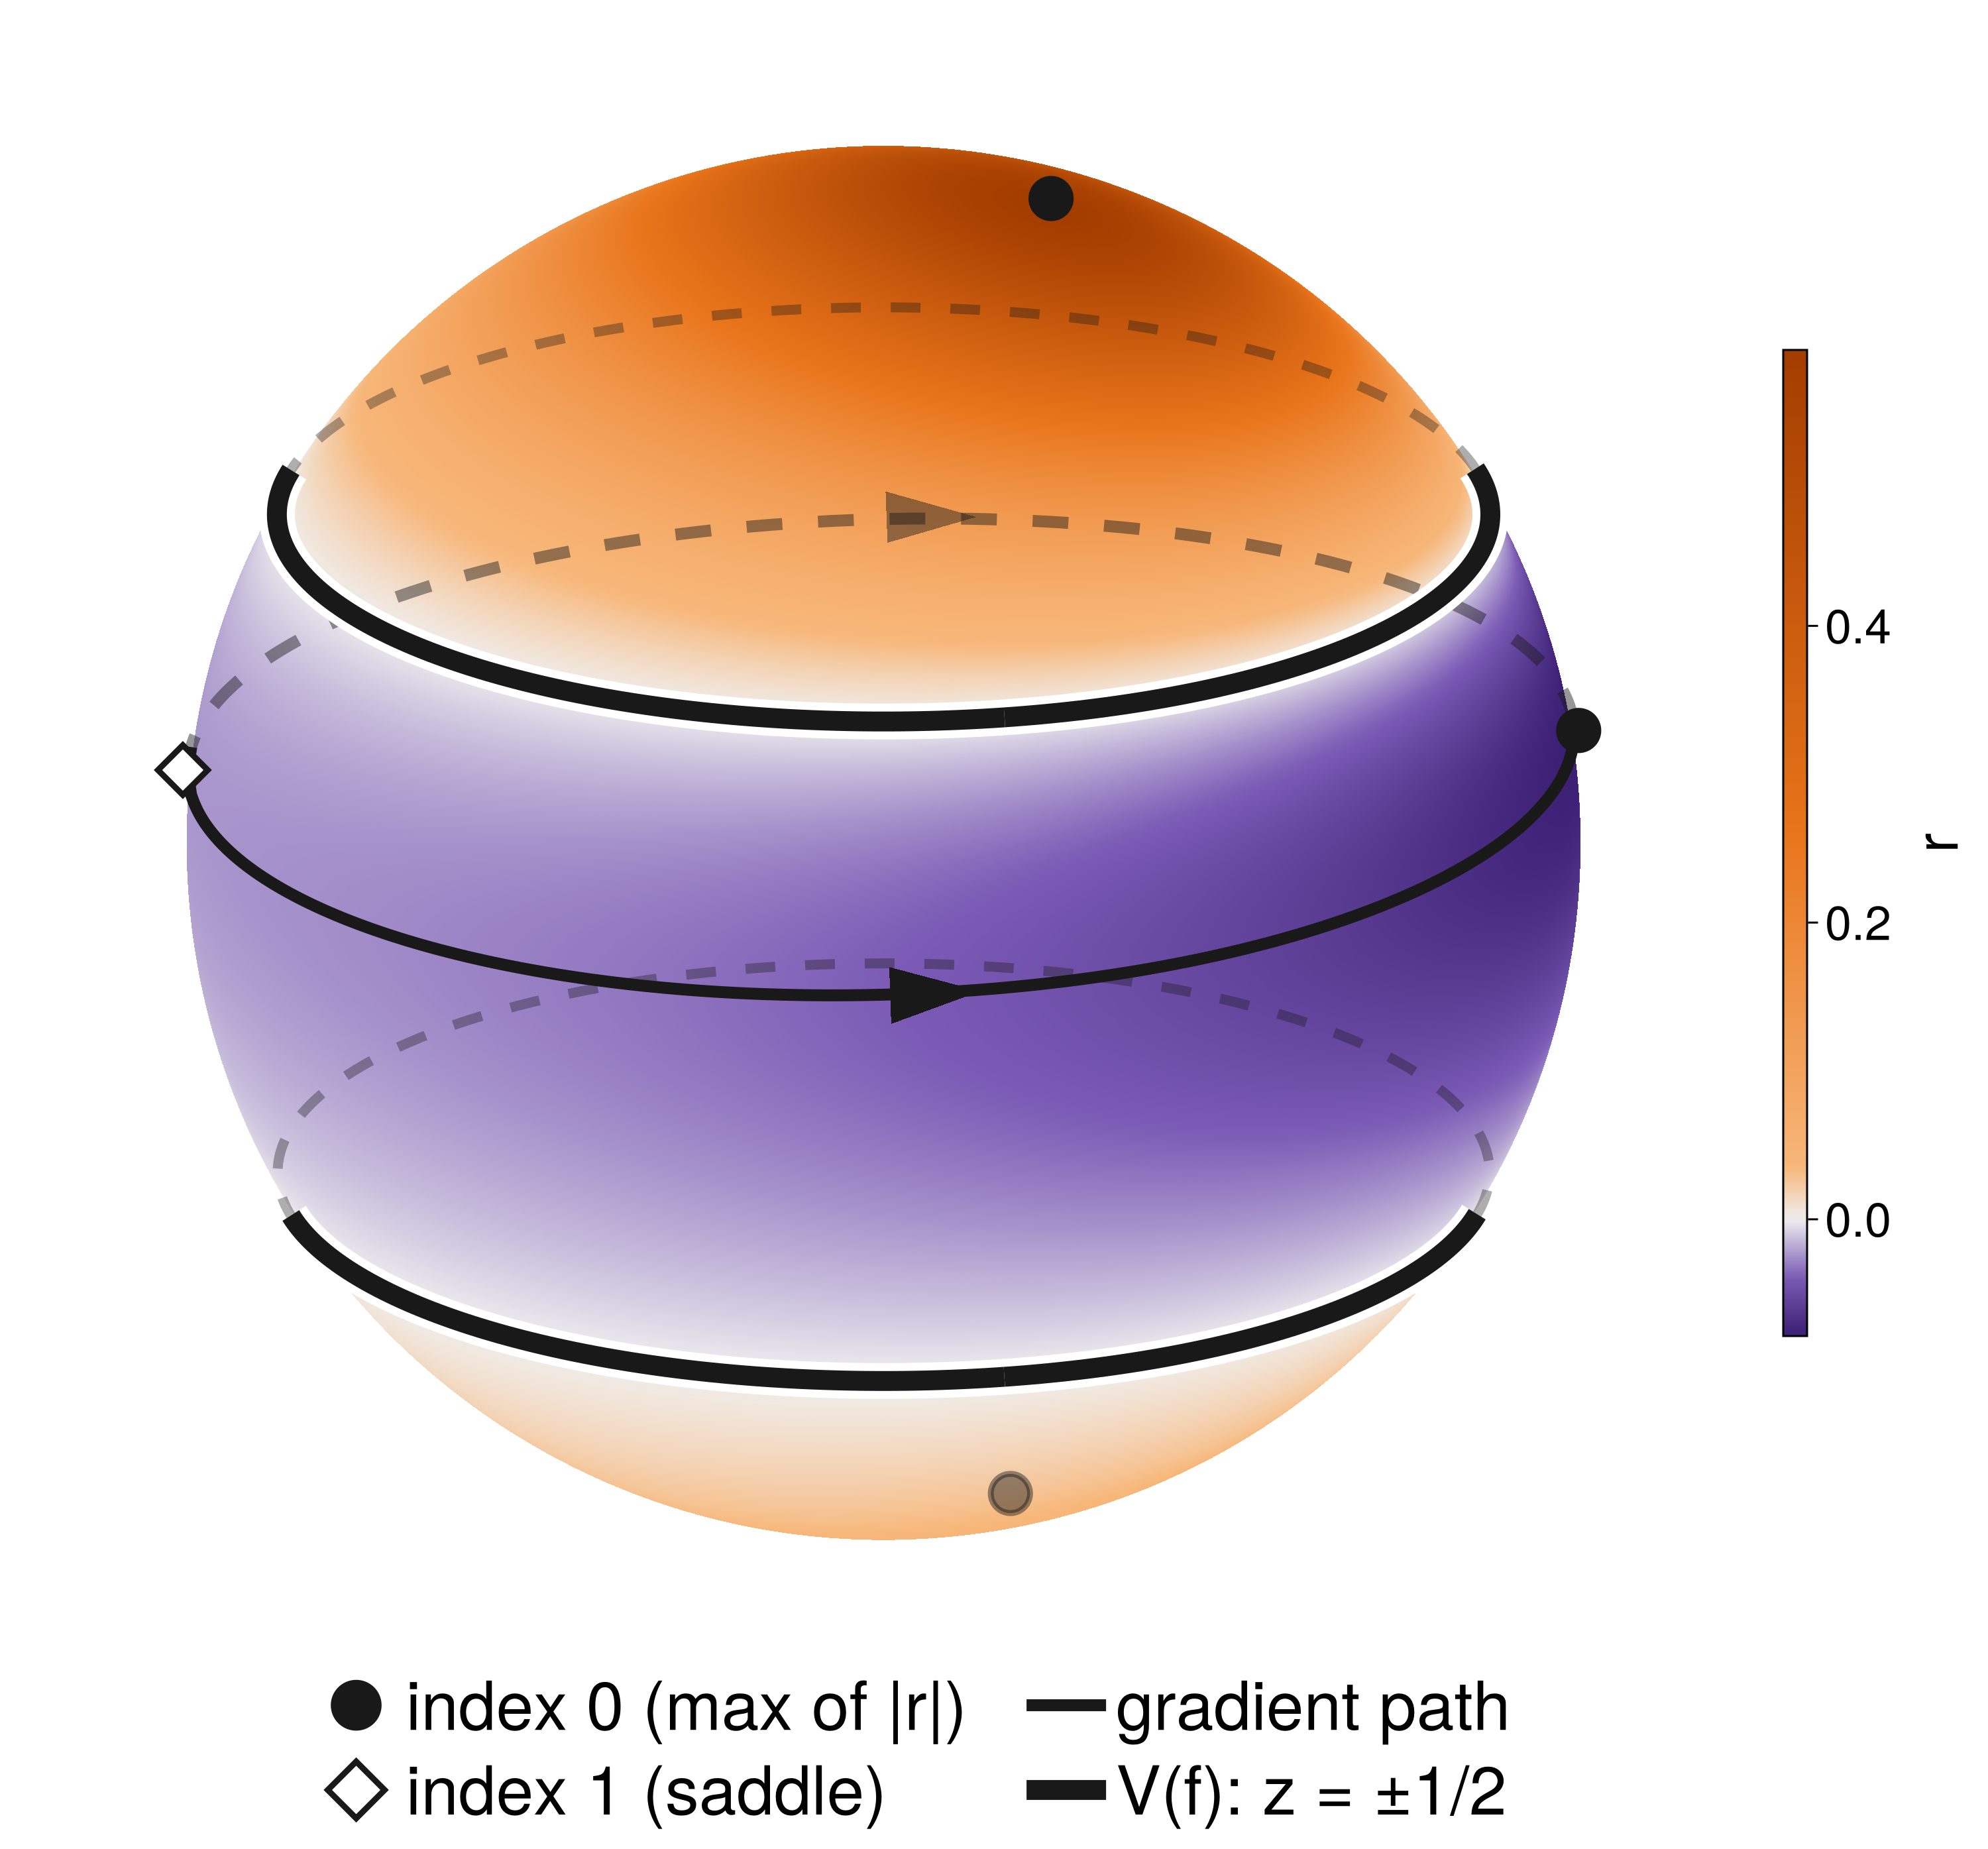

Reproduce this figure in Julia.
# The unit sphere with the two circles z = ±1/2 removed: three components (two caps
# and a band). Plots the sphere coloured by r, the removed circles, the routing points
# (by Morse index) and the gradient paths from each saddle up to the maxima of |r|.
#
# Plotting needs CairoMakie in a reachable environment (e.g. the global one), not in
# the package's Project.toml:  julia --project=. -t auto examples/sphere.jl
using ConnectedComponents
using LinearAlgebra
using CairoMakie

const SciMLBase = ConnectedComponents.SciMLBase

@var x y z
g = x^2 + y^2 + z^2 - 1
f = (z-1/2)*(z+1/2)

# a fixed (generic) centre, so the picture is reproducible
r = RoutingFunction(f, [x, y, z], [0.07, 0.35, 0.70])
cache = RoutingCache(r, [g])

pts = routing_points(cache)
indices = routing_point_indices(cache, pts)
println(connected_components(cache, pts))

# ---------------------------------------------------------------------------------
# gradient paths: the same flow `solve_ivp` runs, but keeping the whole trajectory
# ---------------------------------------------------------------------------------
function gradient_path(cache, P, targets; tol = 1e-2, dtmax = 1e-2, tspan = (0.0, 50.0))
    H, V = hessian_and_tangent(cache, P)
    paths = Vector{Vector{Float64}}[]
    for Q in find_starting_points_for_flow(cache, P, H, V)
        arrived(u, _, _) = distance_to_endpoints(u, targets) - tol
        cb = SciMLBase.ContinuousCallback(arrived, SciMLBase.terminate!)
        prob = SciMLBase.ODEProblem(cache.flow_unit!, copy(Q), tspan, 1.0)
        sol = SciMLBase.solve(prob; reltol = 1e-8, abstol = 1e-8, dtmax = dtmax, callback = cb)
        path = [[copy(P)]; sol.u]
        if sol.retcode == SciMLBase.ReturnCode.Terminated
            push!(path, targets[nearest_index(last(path), targets)])
        end
        push!(paths, path)
    end
    return paths
end

sgn = [sign(r(P)) for P in pts]
paths = Vector{Vector{Float64}}[]
for i in eachindex(pts)
    indices[i] == 0 && continue
    targets = [pts[j] for j in eachindex(pts) if indices[j] == 0 && sgn[j] == sgn[i]]
    append!(paths, gradient_path(cache, pts[i], targets))
end

# ---------------------------------------------------------------------------------
# plot
# ---------------------------------------------------------------------------------
azimuth, elevation = -0.2, 0.35                     # view direction (radians)
eye = [cos(elevation) * cos(azimuth), cos(elevation) * sin(azimuth), sin(elevation)]
visible(p) = dot(p, eye) > 0                        # orthographic view of the unit sphere

# split a curve on the sphere into its front and back halves, NaN-separated, lifted
# slightly off the surface. CairoMakie does not depth-test lines against surfaces, so
# the back half is drawn before the translucent sphere and the front half after it.
function split_curve(curve; lift = 1.005)
    gap = Point3f(NaN, NaN, NaN)
    vis = visible.(curve)
    # a point next to one on the other side goes in both halves, so they meet
    near(k, side) = any(vis[j] == side for j in max(k - 1, 1):min(k + 1, length(curve)))
    front = [near(k, true) ? Point3f(lift .* curve[k]) : gap for k in eachindex(curve)]
    back = [near(k, false) ? Point3f(lift .* curve[k]) : gap for k in eachindex(curve)]
    return front, back
end

circle(h; n = 400) = [[sqrt(1 - h^2) * cos(t), sqrt(1 - h^2) * sin(t), h] for t in range(0, 2π; length = n)]

# sphere, coloured by r
nθ, nφ = 200, 400
θs = range(0, π; length = nθ)
φs = range(0, 2π; length = nφ)
X = [sin(θ) * cos(φ) for θ in θs, φ in φs]
Y = [sin(θ) * sin(φ) for θ in θs, φ in φs]
Z = [cos(θ) for θ in θs, φ in φs]
R = [r([X[i], Y[i], Z[i]]) for i in eachindex(X)]
R = reshape(R, size(X))
rmin, rmax = extrema(R)

ink = colorant"#191919"
# purple (r < 0) through neutral grey to orange (r > 0), with r = 0 at the grey: each arm
# spans its own sign's range, so the band and the caps are both saturated
z0 = -rmin / (rmax - rmin)                           # where r = 0 falls in the colour range
# the orange arm leaves the neutral grey quickly, so the lower cap (r ≈ 0.05) still reads
# as orange next to the band
diverging = cgrad([colorant"#3b1f73", colorant"#7b5bb5", colorant"#efefef", colorant"#f7b77a",
                   colorant"#e8741a", colorant"#a33d00"],
                  [0, z0 / 2, z0, z0 + 0.06 * (1 - z0), z0 + 0.45 * (1 - z0), 1])
markers = Dict(0 => :circle, 1 => :diamond, 2 => :rect)
labels = Dict(0 => "index 0 (max of |r|)", 1 => "index 1 (saddle)", 2 => "index 2")

faded = 0.45                                         # alpha of whatever is behind the sphere
lw_flow, lw_locus = 6, 10

# a flat arrowhead lying on the sphere at p, pointing along the tangent direction d
function arrowhead!(ax, p, d; size = 0.09, color = ink)
    side = normalize(cross(p, d))
    tri = [p + size .* d, p - 0.4size .* d + 0.45size .* side, p - 0.4size .* d - 0.45size .* side]
    mesh!(ax, [Point3f(1.012 .* normalize(v)) for v in tri], [1 2 3]; color = color, shading = NoShading)
end

set_theme!(fontsize = 24, font = "TeX Gyre Heros Makie")
fig = Figure(size = (1000, 930), backgroundcolor = :white, figure_padding = 10)
ax = Axis3(fig[1, 1]; aspect = :data, azimuth = azimuth, elevation = elevation,
           perspectiveness = 0.0, protrusions = 0, viewmode = :free)
ax.zoom_mult[] = 0.62                                # zoom in: crop the empty space around the sphere
hidedecorations!(ax)
hidespines!(ax)

# the sphere. CairoMakie does not depth-test lines against surfaces, so whatever is
# behind it is drawn on top, faded and dashed, and the front after that.
surface!(ax, X, Y, Z; color = R, colormap = diverging, colorrange = (rmin, rmax),
         shading = NoShading)

for front_side in (false, true)
    α = front_side ? 1.0 : faded
    style = front_side ? :solid : :dash
    for h in (-0.5, 0.5)
        front, back = split_curve(circle(h))
        # V(f) drawn as a cut: a heavy black seam on a white halo
        curve = front_side ? front : back
        front_side && lines!(ax, curve; color = :white, linewidth = lw_locus + 8)
        lines!(ax, curve; color = (ink, front_side ? 1.0 : 0.35), linewidth = front_side ? lw_locus : 5,
               linestyle = style)
    end
    for path in paths
        front, back = split_curve(path)
        lines!(ax, front_side ? front : back; color = (ink, α), linewidth = lw_flow, linestyle = style)
        # an arrowhead halfway along, pointing up the flow
        m = length(path) ÷ 2
        p = path[m]
        visible(p) == front_side &&
            arrowhead!(ax, p, normalize(path[min(m + 3, end)] - path[max(m - 3, 1)]); color = (ink, α))
    end
    for (P, i) in zip(pts, indices)
        visible(P) == front_side || continue
        scatter!(ax, [Point3f(1.012 .* P)]; marker = markers[i], markersize = 28,
                 color = (i == 0 ? ink : :white, α), strokecolor = (ink, α), strokewidth = 3)
    end
end

# legend
present = sort(unique(indices))
elements = Any[MarkerElement(marker = markers[i], color = i == 0 ? ink : :white,
                             strokecolor = ink, strokewidth = 3, markersize = 32) for i in present]
push!(elements, LineElement(color = ink, linewidth = lw_flow))
push!(elements, LineElement(color = ink, linewidth = lw_locus))
Legend(fig[2, 1:2], elements, [[labels[i] for i in present]; "gradient path"; "V(f): z = ±1/2"];
       orientation = :horizontal, framevisible = false, tellheight = true, nbanks = 2,
       labelsize = 34, patchsize = (40, 30), colgap = 30, padding = (0, 0, 0, 0))
Colorbar(fig[1, 2]; colormap = diverging, limits = (rmin, rmax), label = "r", labelsize = 30, ticklabelsize = 24,
         height = Relative(0.6), tellheight = false)

out = joinpath(@__DIR__, "sphere.png")
rowgap!(fig.layout, 0)
CairoMakie.save(out, fig; px_per_unit = 3)                    # 3000 × 2700 px
println("saved ", out)
